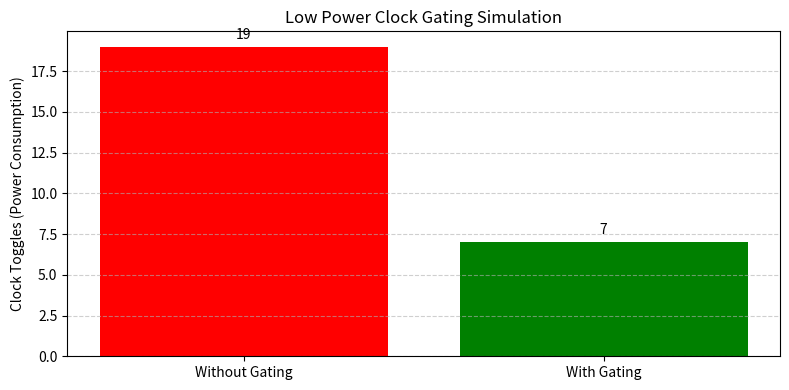
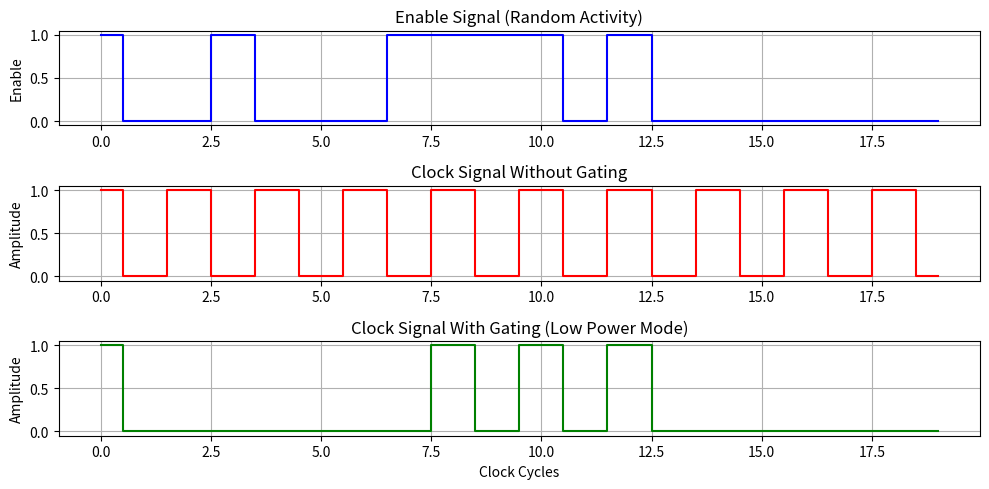

The matplotlib source for these figures, in order:
# -----------------------------------------------
# Project: Low Power Clock Gating Simulation
# Author: Dhanusha M
# Tool: Python (VS Code)
# -----------------------------------------------

import random
import matplotlib.pyplot as plt

# Number of clock cycles for simulation
cycles = 20

# Random enable pattern (1 = active, 0 = idle)
enable_pattern = [random.choice([0, 1]) for _ in range(cycles)]

# Lists to hold clock signals
clock_without_gating = []
clock_with_gating = []

# Generate clock signals for both cases
for i in range(cycles):
    # Base clock (no gating)
    clock_without_gating.append(1 if i % 2 == 0 else 0)

    # Gated clock (only toggles when enable = 1)
    if enable_pattern[i] == 1:
        clock_with_gating.append(1 if i % 2 == 0 else 0)
    else:
        clock_with_gating.append(0)

# Calculate number of toggles (switching activity)
toggles_without = sum([abs(clock_without_gating[i] - clock_without_gating[i-1]) for i in range(1, cycles)])
toggles_with = sum([abs(clock_with_gating[i] - clock_with_gating[i-1]) for i in range(1, cycles)])

# Calculate power saved
power_saved = ((toggles_without - toggles_with) / toggles_without) * 100

# Print results
print("Clock without gating toggled:", toggles_without, "times")
print("Clock with gating toggled:", toggles_with, "times")
print(f"Power saved: {power_saved:.2f}%")

# -----------------------------------------------
# Visualization Section
# -----------------------------------------------

# 1. Bar chart comparison
plt.figure(figsize=(8, 4))
plt.bar(["Without Gating", "With Gating"], [toggles_without, toggles_with], color=["red", "green"])
plt.title("Low Power Clock Gating Simulation")
plt.ylabel("Clock Toggles (Power Consumption)")
plt.text(0, toggles_without + 0.5, str(toggles_without), ha='center', fontsize=10)
plt.text(1, toggles_with + 0.5, str(toggles_with), ha='center', fontsize=10)
plt.grid(axis='y', linestyle='--', alpha=0.6)
plt.tight_layout()
plt.show()

# 2. Waveform plots (Timing Diagrams)
plt.figure(figsize=(10, 5))

plt.subplot(3, 1, 1)
plt.step(range(cycles), enable_pattern, where='mid', color='blue')
plt.title("Enable Signal (Random Activity)")
plt.ylabel("Enable")
plt.grid(True)

plt.subplot(3, 1, 2)
plt.step(range(cycles), clock_without_gating, where='mid', color='red')
plt.title("Clock Signal Without Gating")
plt.ylabel("Amplitude")
plt.grid(True)

plt.subplot(3, 1, 3)
plt.step(range(cycles), clock_with_gating, where='mid', color='green')
plt.title("Clock Signal With Gating (Low Power Mode)")
plt.xlabel("Clock Cycles")
plt.ylabel("Amplitude")
plt.grid(True)

plt.tight_layout()
plt.show()
